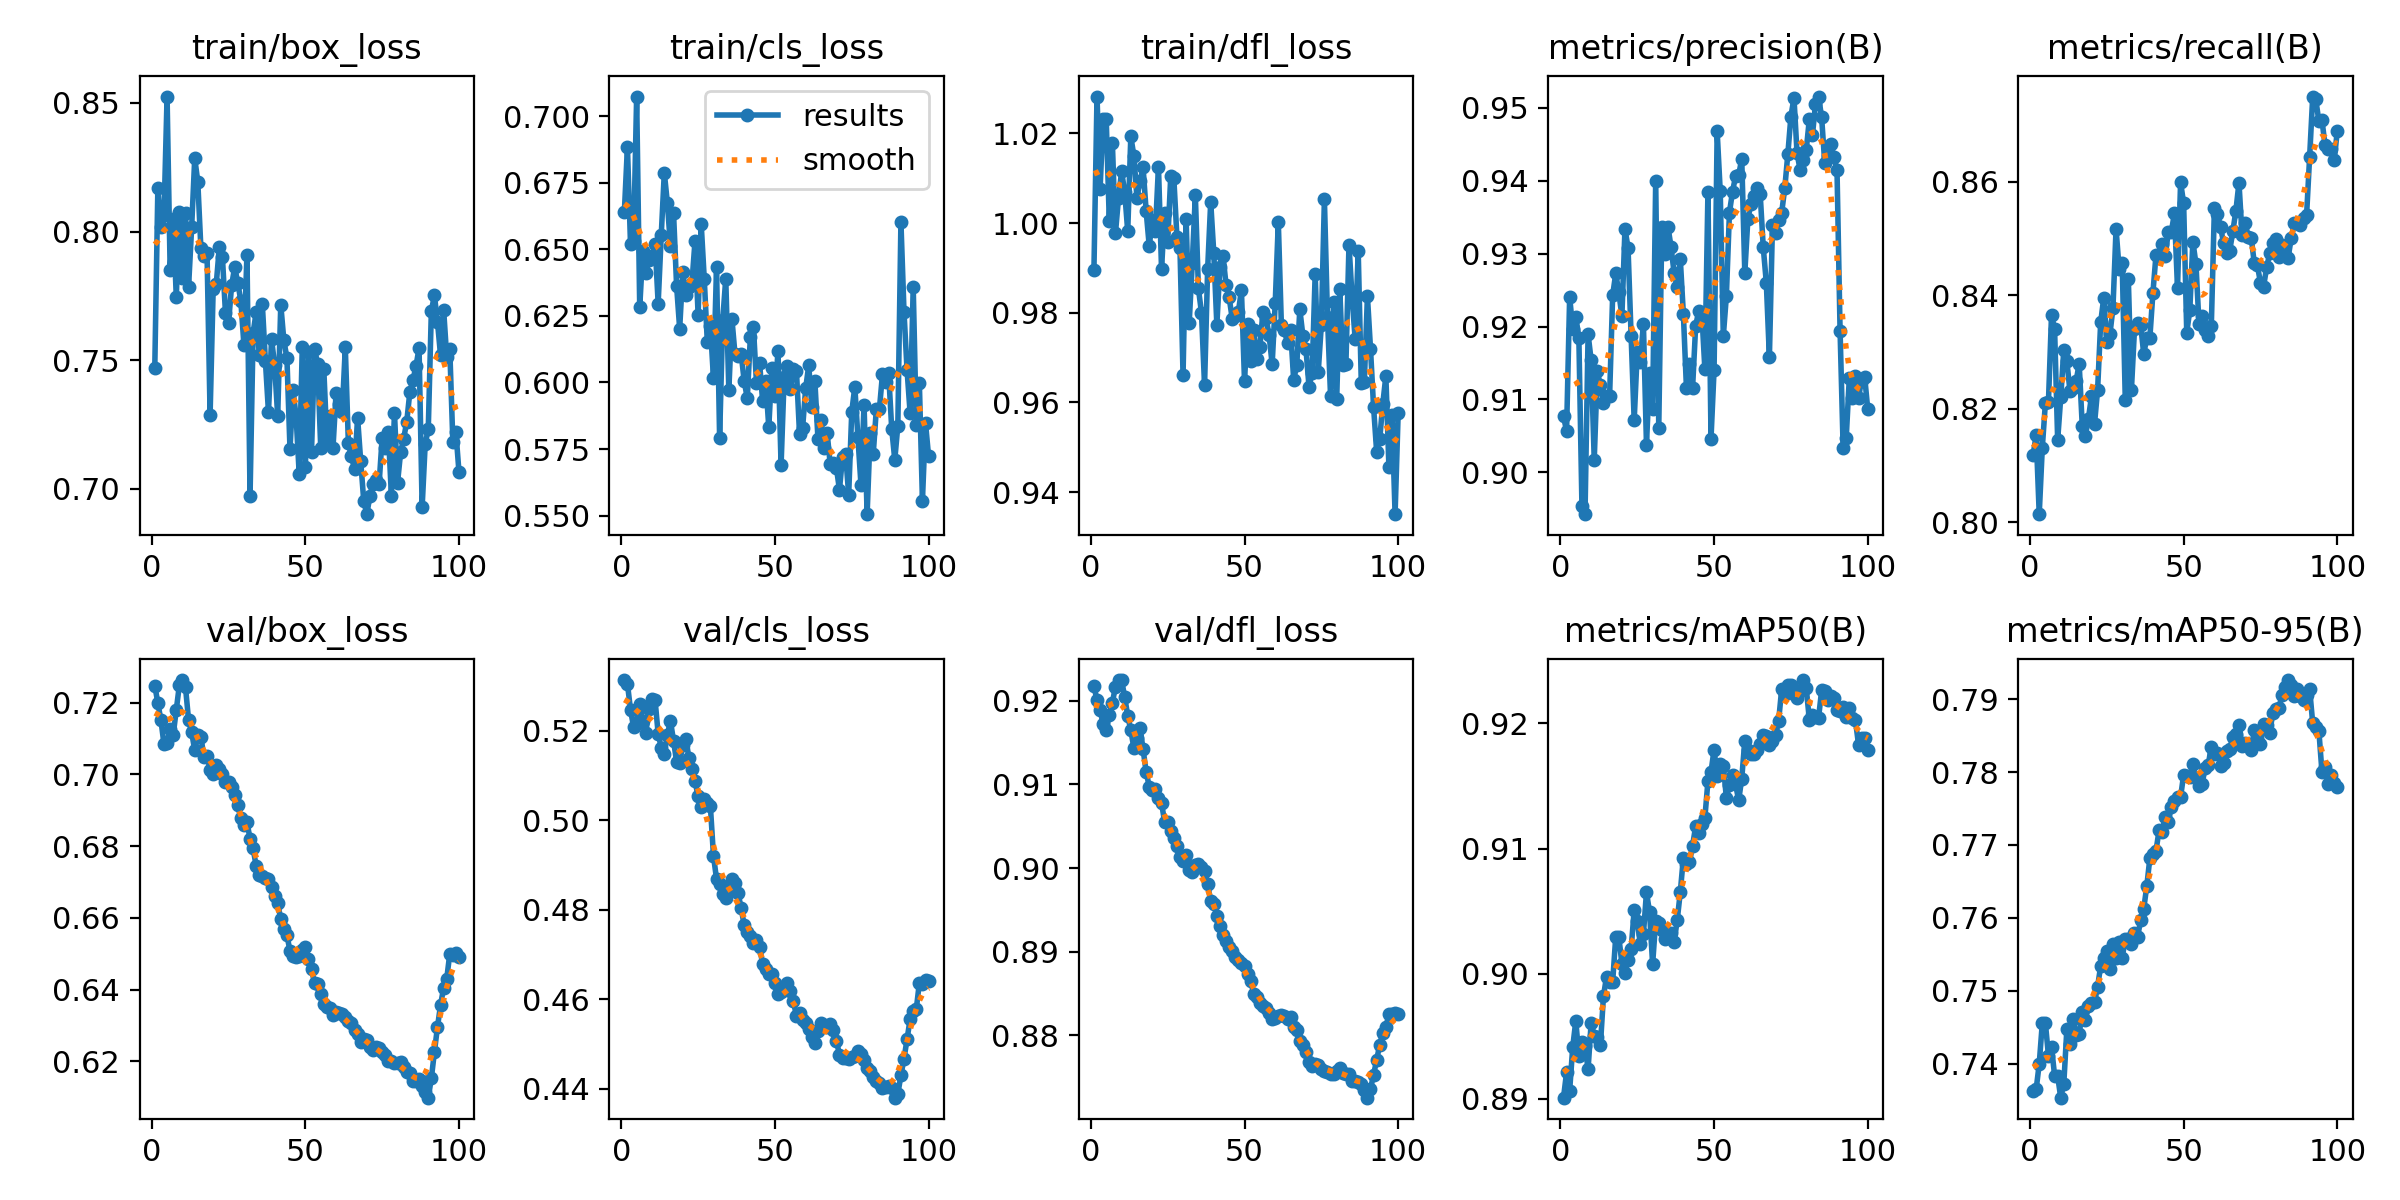

The data file committed next to this chart (first rows):
epoch, train/box_loss, train/cls_loss, train/dfl_loss, metrics/precision(B), metrics/recall(B), metrics/mAP50(B), metrics/mAP50-95(B), val/box_loss, val/cls_loss, val/dfl_loss, lr/pg0, lr/pg1, lr/pg2
1, 0.747, 0.664, 0.9895, 0.9077, 0.8117, 0.8901, 0.7362, 0.7248, 0.5313, 0.9217, 8.33e-06, 8.33e-06, 8.33e-06
2, 0.8168, 0.6885, 1.028, 0.9056, 0.8154, 0.8921, 0.7365, 0.7199, 0.5305, 0.9201, 1.7673e-05, 1.7673e-05, 1.7673e-05
3, 0.8016, 0.6519, 1.008, 0.9241, 0.8014, 0.8907, 0.74, 0.7151, 0.5247, 0.9189, 2.6828e-05, 2.6828e-05, 2.6828e-05
4, 0.8063, 0.653, 1.023, 0.9197, 0.8131, 0.8941, 0.7456, 0.7084, 0.5209, 0.9172, 3.5794e-05, 3.5794e-05, 3.5794e-05
5, 0.8525, 0.7074, 1.023, 0.9214, 0.8209, 0.8962, 0.7456, 0.7088, 0.5218, 0.9165, 4.4572e-05, 4.4572e-05, 4.4572e-05
6, 0.7852, 0.6282, 1, 0.9184, 0.8212, 0.8934, 0.7411, 0.7127, 0.5261, 0.9183, 5.3161e-05, 5.3161e-05, 5.3161e-05
7, 0.805, 0.6494, 1.018, 0.8954, 0.8365, 0.8945, 0.7423, 0.7111, 0.5222, 0.9198, 6.1562e-05, 6.1562e-05, 6.1562e-05
8, 0.7745, 0.6411, 0.9977, 0.8942, 0.834, 0.8942, 0.7384, 0.718, 0.5195, 0.9217, 6.9775e-05, 6.9775e-05, 6.9775e-05
9, 0.8076, 0.6461, 1.006, 0.9189, 0.8145, 0.8924, 0.7383, 0.7249, 0.525, 0.9225, 7.7798e-05, 7.7798e-05, 7.7798e-05
10, 0.782, 0.6474, 1.012, 0.9154, 0.8219, 0.8961, 0.7354, 0.7263, 0.5271, 0.9224, 8.5634e-05, 8.5634e-05, 8.5634e-05
11, 0.8073, 0.6521, 1.007, 0.9017, 0.8304, 0.895, 0.7373, 0.7243, 0.5268, 0.9205, 9.3281e-05, 9.3281e-05, 9.3281e-05
12, 0.7786, 0.6296, 0.9981, 0.9138, 0.8283, 0.895, 0.7448, 0.7152, 0.5194, 0.9182, 0.0001007, 0.0001007, 0.0001007
13, 0.8017, 0.6552, 1.019, 0.9119, 0.8231, 0.8943, 0.7427, 0.7118, 0.5162, 0.9165, 0.0001049, 0.0001049, 0.0001049
14, 0.8286, 0.6788, 1.015, 0.9094, 0.8235, 0.8982, 0.7462, 0.7067, 0.5149, 0.9143, 0.0001049, 0.0001049, 0.0001049
15, 0.8193, 0.6674, 1.006, 0.9105, 0.8248, 0.8998, 0.7439, 0.7109, 0.5192, 0.9155, 0.0001037, 0.0001037, 0.0001037
16, 0.7936, 0.6514, 1.009, 0.9104, 0.8279, 0.8993, 0.7441, 0.7106, 0.5222, 0.9167, 0.0001025, 0.0001025, 0.0001025
17, 0.7904, 0.6638, 1.012, 0.9243, 0.817, 0.8993, 0.7471, 0.7049, 0.5178, 0.9142, 0.0001013, 0.0001013, 0.0001013
18, 0.7918, 0.6363, 1.003, 0.9273, 0.8152, 0.903, 0.7461, 0.7052, 0.5131, 0.9115, 0.0001001, 0.0001001, 0.0001001
19, 0.7288, 0.6202, 0.9949, 0.9247, 0.8182, 0.9029, 0.7479, 0.7013, 0.5128, 0.9097, 9.8972e-05, 9.8972e-05, 9.8972e-05
20, 0.7775, 0.6414, 1.001, 0.9214, 0.8221, 0.9008, 0.7483, 0.7001, 0.5169, 0.9093, 9.7794e-05, 9.7794e-05, 9.7794e-05
21, 0.7795, 0.6328, 0.9982, 0.9334, 0.8174, 0.9001, 0.7484, 0.7027, 0.5182, 0.9095, 9.6616e-05, 9.6616e-05, 9.6616e-05
22, 0.7939, 0.6358, 1.013, 0.9308, 0.8233, 0.9011, 0.7506, 0.7016, 0.514, 0.9084, 9.5438e-05, 9.5438e-05, 9.5438e-05
23, 0.7903, 0.6375, 0.9897, 0.9187, 0.8352, 0.9019, 0.7534, 0.7, 0.5114, 0.9078, 9.426e-05, 9.426e-05, 9.426e-05
24, 0.7684, 0.6532, 1.002, 0.9071, 0.8395, 0.9051, 0.7545, 0.6979, 0.5087, 0.9055, 9.3082e-05, 9.3082e-05, 9.3082e-05
25, 0.7644, 0.6255, 0.9957, 0.9165, 0.8317, 0.9042, 0.7555, 0.698, 0.5054, 0.9055, 9.1904e-05, 9.1904e-05, 9.1904e-05
26, 0.7791, 0.6597, 1.01, 0.9152, 0.833, 0.9024, 0.753, 0.6965, 0.5031, 0.9045, 9.0726e-05, 9.0726e-05, 9.0726e-05
27, 0.7862, 0.6389, 1.01, 0.9204, 0.8378, 0.9032, 0.7564, 0.6942, 0.5047, 0.9036, 8.9547e-05, 8.9547e-05, 8.9547e-05
28, 0.7802, 0.6151, 0.997, 0.9038, 0.8517, 0.9065, 0.7546, 0.6914, 0.5038, 0.9026, 8.8369e-05, 8.8369e-05, 8.8369e-05
29, 0.773, 0.6211, 0.9944, 0.9136, 0.8446, 0.9049, 0.7566, 0.6878, 0.5031, 0.9013, 8.7191e-05, 8.7191e-05, 8.7191e-05
30, 0.7561, 0.6016, 0.966, 0.9086, 0.8456, 0.9008, 0.7546, 0.6859, 0.492, 0.9008, 8.6013e-05, 8.6013e-05, 8.6013e-05
31, 0.7911, 0.6433, 1.001, 0.94, 0.8216, 0.9042, 0.7571, 0.6866, 0.4869, 0.9015, 8.4835e-05, 8.4835e-05, 8.4835e-05
32, 0.6972, 0.5791, 0.9777, 0.9061, 0.8428, 0.9041, 0.7571, 0.6821, 0.4857, 0.8997, 8.3657e-05, 8.3657e-05, 8.3657e-05
33, 0.7606, 0.6233, 0.9911, 0.9336, 0.8233, 0.9035, 0.7564, 0.6794, 0.4836, 0.8995, 8.2479e-05, 8.2479e-05, 8.2479e-05
34, 0.7688, 0.639, 1.006, 0.9299, 0.834, 0.9027, 0.758, 0.6744, 0.4825, 0.9003, 8.1301e-05, 8.1301e-05, 8.1301e-05
35, 0.7522, 0.5972, 0.9854, 0.9337, 0.8351, 0.9031, 0.7573, 0.6719, 0.4844, 0.9004, 8.0123e-05, 8.0123e-05, 8.0123e-05
36, 0.7717, 0.6239, 0.98, 0.9309, 0.8347, 0.9032, 0.7597, 0.6717, 0.4869, 0.9002, 7.8945e-05, 7.8945e-05, 7.8945e-05
37, 0.7497, 0.6107, 0.9638, 0.9273, 0.8297, 0.9025, 0.7612, 0.6711, 0.4859, 0.8996, 7.7766e-05, 7.7766e-05, 7.7766e-05
38, 0.7298, 0.6099, 0.9897, 0.9254, 0.8324, 0.9043, 0.7644, 0.6709, 0.4837, 0.8981, 7.6588e-05, 7.6588e-05, 7.6588e-05
39, 0.7582, 0.6109, 1.005, 0.9293, 0.8325, 0.9065, 0.7682, 0.6685, 0.4804, 0.896, 7.541e-05, 7.541e-05, 7.541e-05
40, 0.7482, 0.6005, 0.9933, 0.9218, 0.8404, 0.9093, 0.7688, 0.666, 0.4765, 0.8957, 7.4232e-05, 7.4232e-05, 7.4232e-05
41, 0.7283, 0.5941, 0.9773, 0.9116, 0.8471, 0.9088, 0.7692, 0.664, 0.475, 0.8943, 7.3054e-05, 7.3054e-05, 7.3054e-05
42, 0.7716, 0.617, 0.9903, 0.9149, 0.8469, 0.9089, 0.772, 0.6597, 0.4742, 0.8931, 7.1876e-05, 7.1876e-05, 7.1876e-05
43, 0.7578, 0.6209, 0.9927, 0.9116, 0.849, 0.9102, 0.7718, 0.6568, 0.4725, 0.892, 7.0698e-05, 7.0698e-05, 7.0698e-05
44, 0.7509, 0.5997, 0.9862, 0.92, 0.8468, 0.9118, 0.7739, 0.6552, 0.4732, 0.8913, 6.952e-05, 6.952e-05, 6.952e-05
45, 0.7155, 0.6074, 0.9835, 0.9222, 0.8511, 0.9113, 0.7732, 0.6508, 0.4716, 0.8905, 6.8342e-05, 6.8342e-05, 6.8342e-05
46, 0.7383, 0.593, 0.9787, 0.9219, 0.8512, 0.912, 0.7753, 0.6495, 0.468, 0.8901, 6.7164e-05, 6.7164e-05, 6.7164e-05
47, 0.728, 0.6006, 0.9793, 0.9142, 0.8544, 0.9124, 0.7761, 0.6492, 0.4667, 0.8893, 6.5986e-05, 6.5986e-05, 6.5986e-05
48, 0.7057, 0.5831, 0.9802, 0.9384, 0.8412, 0.9154, 0.7765, 0.6494, 0.4658, 0.8891, 6.4807e-05, 6.4807e-05, 6.4807e-05
49, 0.7553, 0.6055, 0.9851, 0.9046, 0.8599, 0.9161, 0.7766, 0.6512, 0.4657, 0.8887, 6.3629e-05, 6.3629e-05, 6.3629e-05
50, 0.7084, 0.595, 0.9648, 0.9141, 0.8561, 0.9179, 0.7796, 0.6518, 0.4637, 0.8883, 6.2451e-05, 6.2451e-05, 6.2451e-05
51, 0.753, 0.6117, 0.9774, 0.9468, 0.8334, 0.9158, 0.7795, 0.6486, 0.4613, 0.8873, 6.1273e-05, 6.1273e-05, 6.1273e-05
52, 0.7142, 0.5688, 0.9692, 0.9385, 0.8373, 0.9168, 0.7793, 0.6457, 0.4616, 0.8865, 6.0095e-05, 6.0095e-05, 6.0095e-05
53, 0.7544, 0.6019, 0.9762, 0.9186, 0.8494, 0.9166, 0.781, 0.6418, 0.4624, 0.885, 5.8917e-05, 5.8917e-05, 5.8917e-05
54, 0.7486, 0.6063, 0.9696, 0.9242, 0.8455, 0.9141, 0.7792, 0.6415, 0.4637, 0.8846, 5.7739e-05, 5.7739e-05, 5.7739e-05
55, 0.7161, 0.5974, 0.9724, 0.9356, 0.8348, 0.9151, 0.7781, 0.6387, 0.4619, 0.8839, 5.6561e-05, 5.6561e-05, 5.6561e-05
56, 0.7466, 0.6052, 0.9802, 0.9385, 0.8363, 0.9159, 0.7783, 0.6359, 0.4597, 0.8836, 5.5383e-05, 5.5383e-05, 5.5383e-05
57, 0.719, 0.6044, 0.9788, 0.9406, 0.8339, 0.9151, 0.7806, 0.6352, 0.4562, 0.8832, 5.4204e-05, 5.4204e-05, 5.4204e-05
58, 0.7285, 0.5808, 0.975, 0.9408, 0.8328, 0.9138, 0.781, 0.6348, 0.457, 0.8827, 5.3026e-05, 5.3026e-05, 5.3026e-05
59, 0.7161, 0.5828, 0.9685, 0.943, 0.8345, 0.9156, 0.7835, 0.6329, 0.4553, 0.8819, 5.1848e-05, 5.1848e-05, 5.1848e-05
60, 0.7374, 0.5978, 0.9822, 0.9273, 0.8553, 0.9186, 0.7824, 0.6338, 0.4548, 0.8821, 5.067e-05, 5.067e-05, 5.067e-05
... 40 more rows
